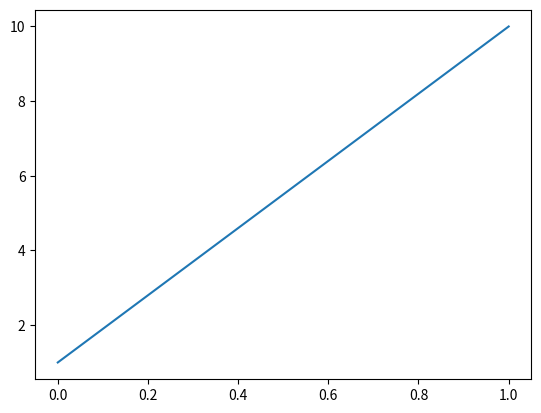

Reproduce this figure in Python.
import pandas as pd
import matplotlib.pyplot as plt
import numpy as np

xpoints = np.array([1, 8])
ypoints = np.array([1, 10])

plt.plot(ypoints)
plt.show()
